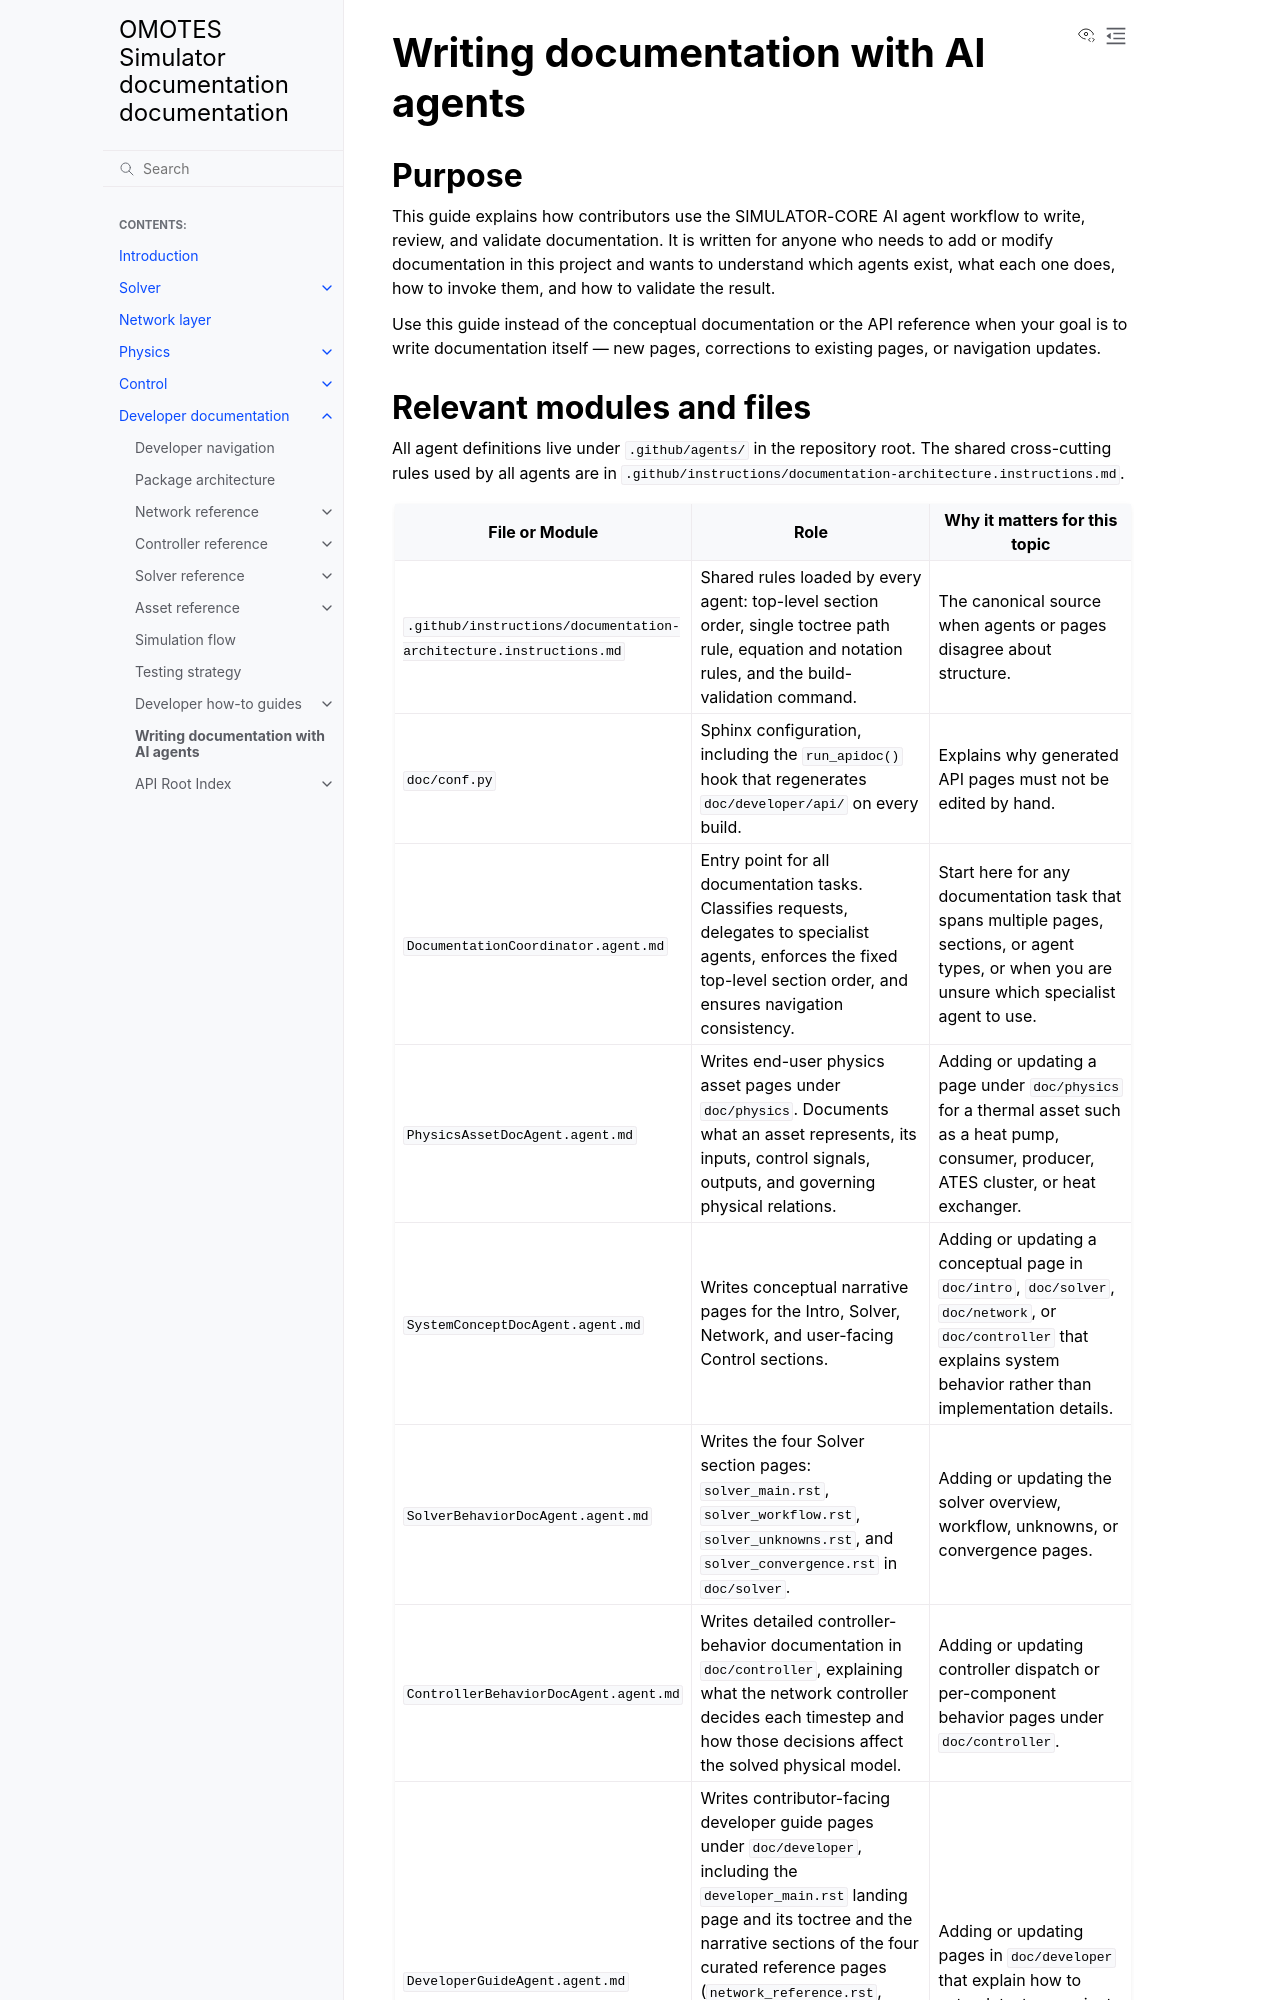

repository: Project-OMOTES/simulator-core · page: developer/documentation_with_ai_agents.html · generator: sphinx

Writing documentation with AI agents
====================================

Purpose
-------

This guide explains how contributors use the SIMULATOR-CORE AI agent workflow to write,
review, and validate documentation. It is written for anyone who needs to add or modify
documentation in this project and wants to understand which agents exist, what each one
does, how to invoke them, and how to validate the result.

Use this guide instead of the conceptual documentation or the API reference when your goal
is to write documentation itself — new pages, corrections to existing pages, or navigation
updates.
